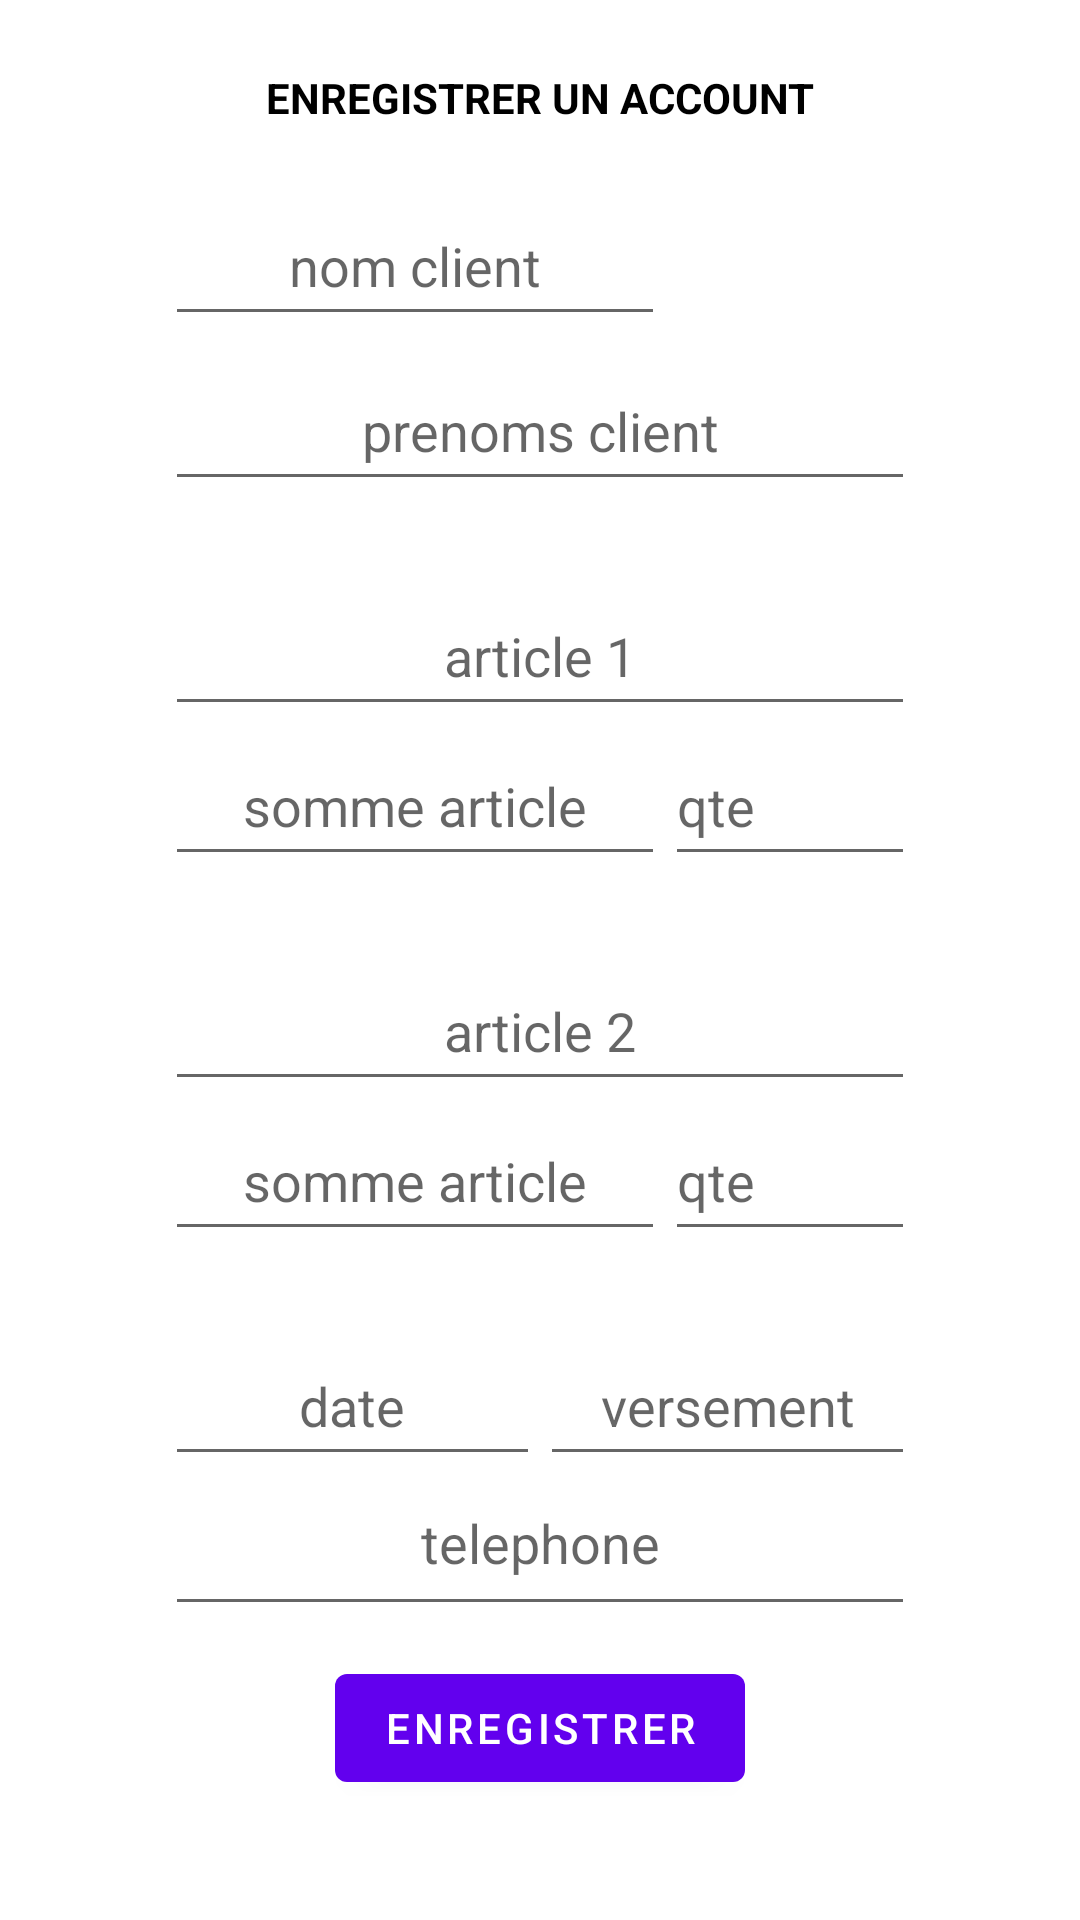

Android layout source for this screen:
<!-- AndroidManifest.xml: application theme Theme.EasyGest -->
<!-- res/layout/fragment_account.xml -->
<?xml version="1.0" encoding="utf-8"?>
<androidx.constraintlayout.widget.ConstraintLayout xmlns:android="http://schemas.android.com/apk/res/android"
    xmlns:app="http://schemas.android.com/apk/res-auto"
    xmlns:tools="http://schemas.android.com/tools"
    android:layout_width="match_parent"
    android:layout_height="match_parent"
    android:layout_gravity="center_horizontal|center_vertical"
    android:paddingLeft="10dp"
    android:paddingTop="10dp"
    android:paddingRight="10dp"
    android:paddingBottom="0dp"
    tools:context=".vue.ui.account.AccountFragment">


    <ScrollView
        android:layout_width="0dp"
        android:layout_height="match_parent"
        android:layout_marginTop="3dp"
        android:layout_marginBottom="10dp"
        android:foregroundGravity="center_horizontal"
        app:layout_constraintBottom_toBottomOf="parent"
        app:layout_constraintEnd_toEndOf="parent"
        app:layout_constraintStart_toStartOf="parent"
        app:layout_constraintTop_toTopOf="parent">

        <LinearLayout
            android:layout_width="match_parent"
            android:layout_height="wrap_content"
            android:layout_gravity="center_horizontal"
            android:orientation="vertical">

            <TextView

                android:layout_width="250dp"
                android:layout_height="wrap_content"
                android:layout_gravity="center_horizontal"
                android:gravity="center_horizontal"
                android:layout_marginTop="10dp"
                android:text="@string/enregistrer_un_account"
                android:textColor="@color/black"
                android:textStyle="bold" />

            <LinearLayout
                android:layout_width="250dp"
                android:layout_height="50dp"
                android:gravity="center_horizontal"
                android:orientation="horizontal"
                android:layout_marginTop="20dp"
                android:layout_gravity="center_horizontal"
                app:layout_constraintEnd_toEndOf="parent"
                app:layout_constraintStart_toStartOf="parent">

                <EditText
                    android:id="@+id/edittxtcreeaccrnom"
                    android:layout_width="0dp"
                    android:layout_height="match_parent"
                    android:layout_weight="2"
                    android:autofillHints="@string/nom_client"
                    android:ems="10"
                    android:gravity="center_horizontal|center_vertical"
                    android:hint="@string/nom_client"
                    android:inputType="textPersonName"
                    android:maxLength="20" />

                <TextView
                    android:id="@+id/txtcreeracccodeclt"
                    android:layout_width="0dp"
                    android:layout_height="wrap_content"
                    android:layout_weight="1"
                    android:ems="10"
                    android:gravity="center" />
            </LinearLayout>

            <EditText
                android:id="@+id/edittxtcreeraccprenoms"
                android:layout_width="250dp"
                android:layout_height="50dp"
                android:autofillHints="@string/prenoms"
                android:layout_marginTop="5dp"
                android:ems="10"
                android:gravity="center_horizontal|center_vertical"
                android:layout_gravity="center_horizontal"
                android:hint="@string/prenoms_client"
                android:inputType="textPersonName"
                android:maxLength="20" />

            <EditText
                android:id="@+id/edittxtcreeraccarticle1"
                android:layout_width="250dp"
                android:layout_height="50dp"
                android:layout_gravity="center_horizontal"
                android:gravity="center_horizontal|center_vertical"
                android:layout_marginTop="25dp"
                android:autofillHints="@string/article_1"
                android:ems="10"
                android:hint="@string/article_1"
                android:inputType="textPersonName" />

            <LinearLayout
                android:layout_width="250dp"
                android:layout_height="50dp"
                android:gravity="center_horizontal"
                android:orientation="horizontal"
                android:layout_gravity="center_horizontal"
                app:layout_constraintEnd_toEndOf="parent"
                app:layout_constraintStart_toStartOf="parent">

                <EditText
                    android:id="@+id/edittxtcreeraccarticle1somme"
                    android:layout_width="0dp"
                    android:layout_height="match_parent"
                    android:layout_weight="2"
                    android:autofillHints="@string/somme_article2"
                    android:ems="10"
                    android:gravity="center_horizontal|center_vertical"
                    android:hint="@string/somme_article2"
                    android:inputType="number" />

                <EditText
                    android:id="@+id/edittxtcreeraccNbrarticle1"
                    android:layout_width="0dp"
                    android:layout_height="match_parent"
                    android:layout_weight="1"
                    android:autofillHints="@string/quantite1"
                    android:ems="10"
                    android:hint="@string/quantite1"
                    android:inputType="number" />

            </LinearLayout>

            <EditText
                android:id="@+id/edittxtcreeraccarticle2"
                android:layout_width="250dp"
                android:layout_height="50dp"
                android:autofillHints="@string/article_2"
                android:ems="10"
                android:layout_marginTop="25dp"
                android:gravity="center_horizontal|center_vertical"
                android:layout_gravity="center_horizontal"
                android:hint="@string/article_2"
                android:inputType="textPersonName" />

            <LinearLayout
                android:layout_width="250dp"
                android:layout_height="50dp"
                android:gravity="center_horizontal"
                android:layout_gravity="center_horizontal"
                android:orientation="horizontal"
                app:layout_constraintEnd_toEndOf="parent"
                app:layout_constraintStart_toStartOf="parent">

                <EditText
                    android:id="@+id/edittxtcreeraccarticle2somme"
                    android:layout_width="0dp"
                    android:layout_height="match_parent"
                    android:layout_weight="2"
                    android:autofillHints="@string/somme_article2"
                    android:ems="10"
                    android:gravity="center_horizontal|center_vertical"
                    android:hint="@string/somme_article2"
                    android:inputType="number" />

                <EditText
                    android:id="@+id/edittxtcreeraccNbrarticle2"
                    android:layout_width="0dp"
                    android:layout_height="match_parent"
                    android:layout_weight="1"
                    android:autofillHints="@string/quantite1"
                    android:ems="10"
                    android:hint="@string/quantite1"
                    android:inputType="number" />
            </LinearLayout>

            <LinearLayout
                android:layout_width="250dp"
                android:layout_height="50dp"
                android:gravity="center_horizontal"
                android:layout_gravity="center_horizontal"
                android:orientation="horizontal"
                android:layout_marginTop="25dp"
                app:layout_constraintEnd_toEndOf="parent"
                app:layout_constraintStart_toStartOf="parent">

                <EditText
                    android:id="@+id/editTextaccDate"
                    android:layout_width="0dp"
                    android:layout_height="match_parent"
                    android:layout_weight="1"
                    android:autofillHints="@string/date"
                    android:ems="10"
                    android:gravity="center_horizontal|center_vertical"
                    android:hint="@string/date"
                    android:inputType="textPersonName" />

                <EditText
                    android:id="@+id/edittxtcreeraccversement"
                    android:layout_width="0dp"
                    android:layout_height="match_parent"
                    android:layout_weight="1"
                    android:autofillHints="@string/versement"
                    android:ems="10"
                    android:gravity="center_horizontal|center_vertical"
                    android:hint="@string/versement"
                    android:inputType="number" />

            </LinearLayout>

            <EditText
                android:id="@+id/edittxtcreeracctelephone"
                android:layout_width="250dp"
                android:layout_height="50dp"
                android:layout_gravity="center_horizontal"
                android:gravity="center_horizontal"
                android:autofillHints="@string/telephone"
                android:ems="10"
                android:hint="@string/telephone"
                android:inputType="phone"
                android:maxLength="10" />

            <Button
                android:id="@+id/btncreeraccount"
                android:layout_width="wrap_content"
                android:layout_height="wrap_content"
                android:layout_marginTop="10dp"
                android:layout_gravity="center_horizontal"
                android:text="@string/enregistrer" />
        </LinearLayout>
    </ScrollView>
</androidx.constraintlayout.widget.ConstraintLayout>
<!-- resources referenced by this layout -->
<resources>
  <color name="black">#FF000000</color>
  <string name="article_1">article 1</string>
  <string name="article_2">article 2</string>
  <string name="date">date</string>
  <string name="enregistrer">enregistrer</string>
  <string name="enregistrer_un_account">ENREGISTRER UN ACCOUNT</string>
  <string name="nom_client">nom client</string>
  <string name="prenoms">prenom</string>
  <string name="prenoms_client">prenoms client</string>
  <string name="quantite1">qte</string>
  <string name="somme_article2">somme article </string>
  <string name="telephone">telephone</string>
  <string name="versement">versement</string>
  <style name="Theme.EasyGest" parent="Theme.MaterialComponents.DayNight.DarkActionBar">
          
          <item name="colorPrimary">@color/purple_500</item>
          <item name="colorPrimaryVariant">@color/purple_700</item>
          <item name="colorOnPrimary">@color/white</item>
          
          <item name="colorSecondary">@color/teal_200</item>
          <item name="colorSecondaryVariant">@color/teal_700</item>
          <item name="colorOnSecondary">@color/black</item>
          
          <item name="android:statusBarColor" tools:targetApi="l">?attr/colorPrimaryVariant</item>
          
      </style>
  <color name="purple_500">#FF6200EE</color>
  <color name="purple_700">#FF3700B3</color>
  <color name="white">#FFFFFFFF</color>
  <color name="teal_200">#FF03DAC5</color>
  <color name="teal_700">#FF018786</color>
</resources>
